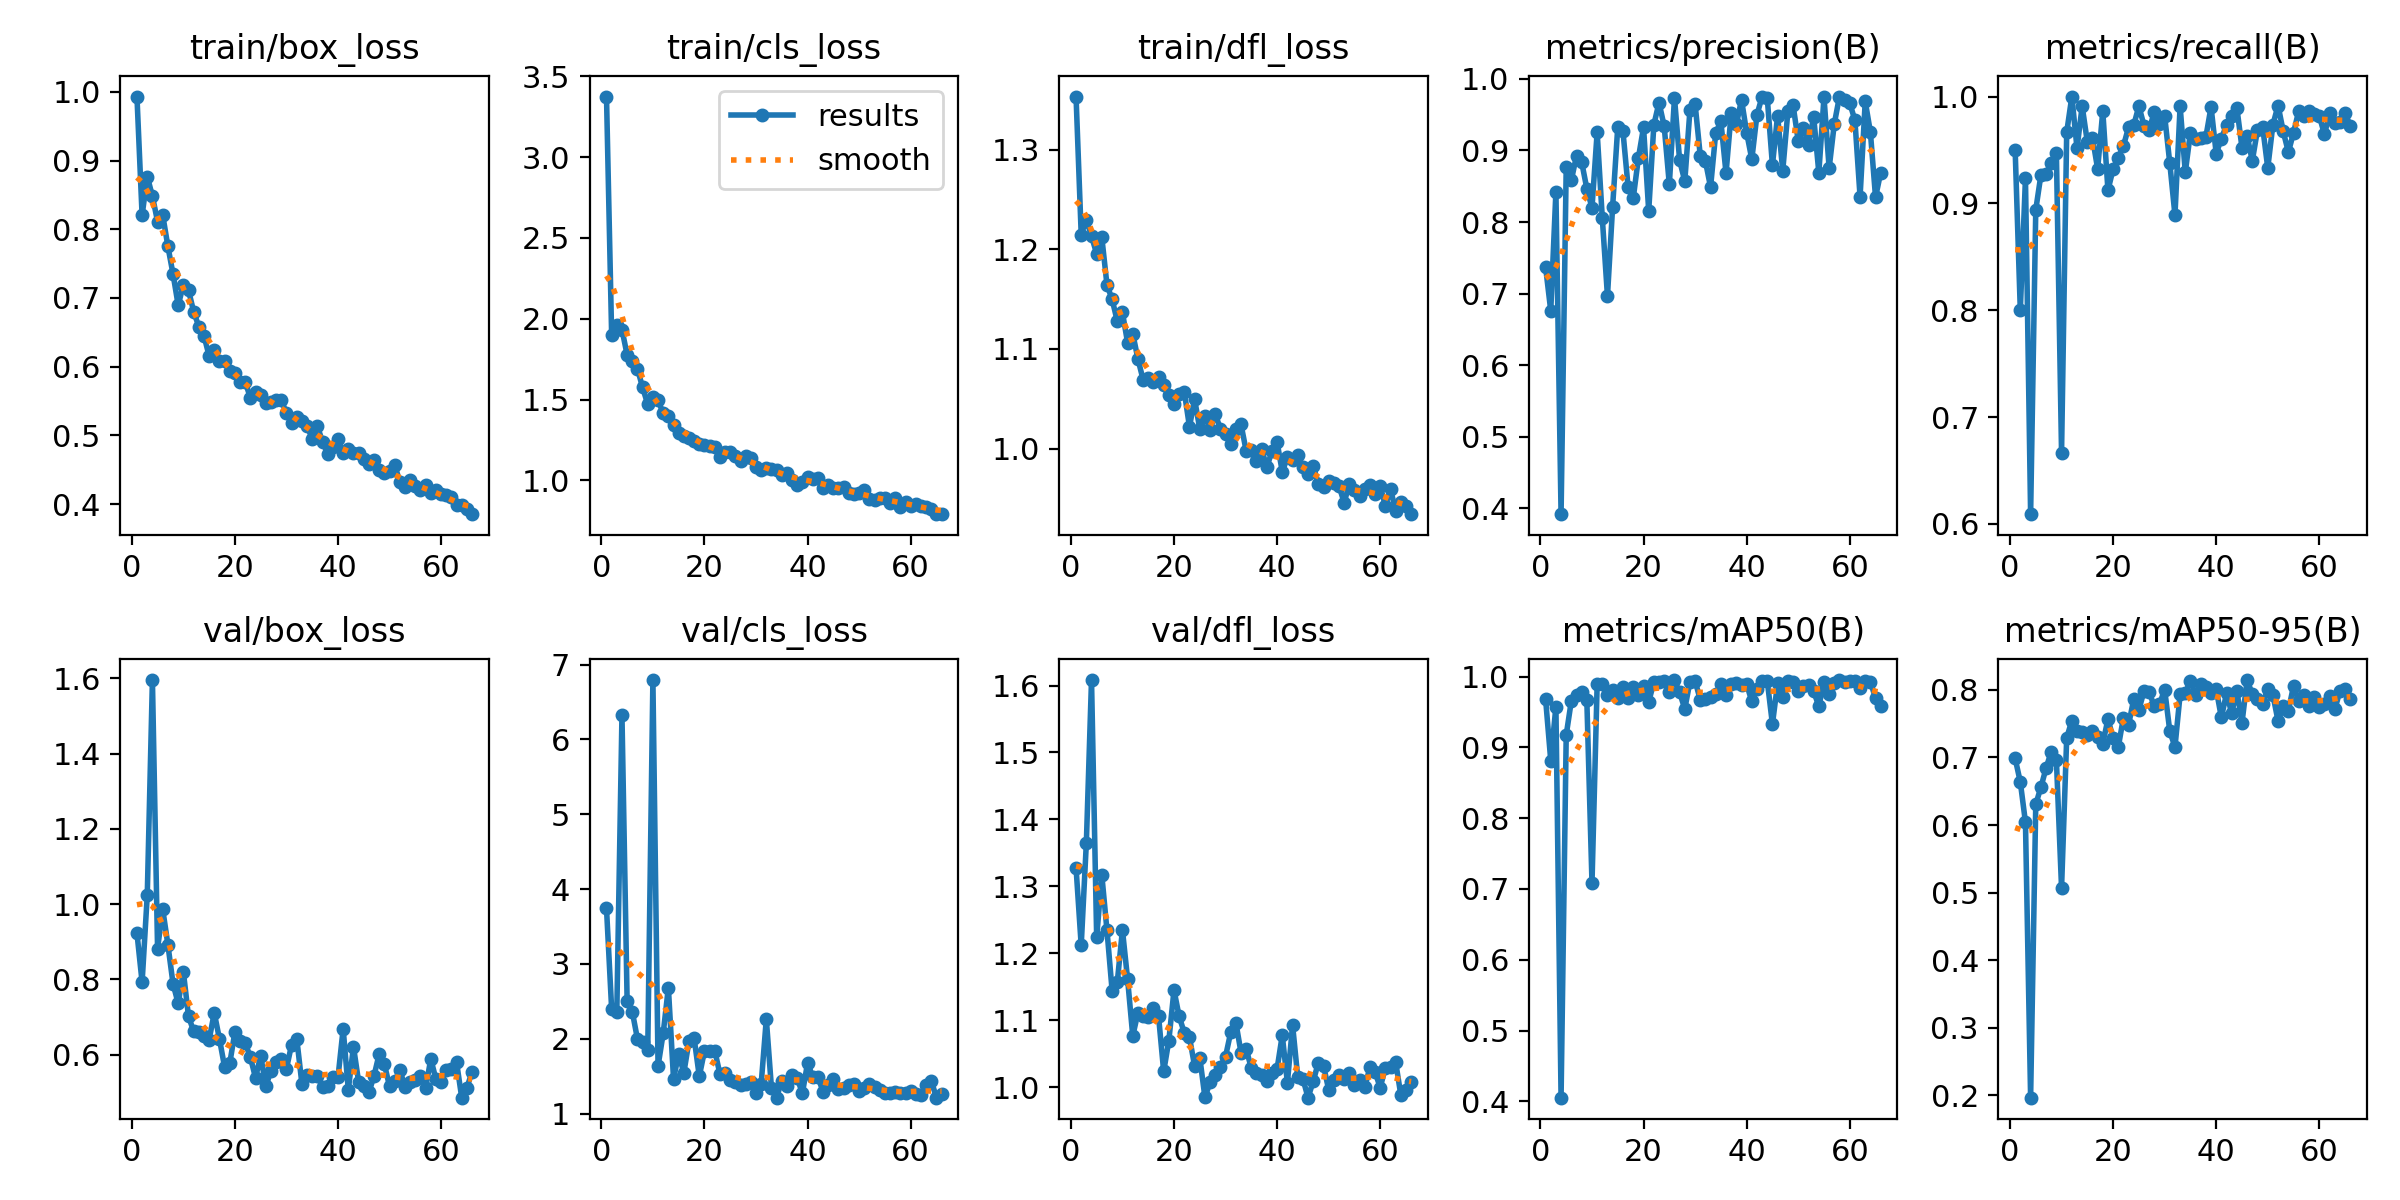

The file beside this chart, header and first rows:
epoch, train/box_loss, train/cls_loss, train/dfl_loss, metrics/precision(B), metrics/recall(B), metrics/mAP50(B), metrics/mAP50-95(B), val/box_loss, val/cls_loss, val/dfl_loss, lr/pg0, lr/pg1, lr/pg2
1, 0.9931, 3.375, 1.353, 0.7371, 0.9503, 0.9681, 0.6986, 0.9231, 3.743, 1.328, 0.08032, 0.0001988, 0.0001988
2, 0.8203, 1.897, 1.215, 0.6761, 0.8, 0.8812, 0.6637, 0.7926, 2.396, 1.212, 0.06052, 0.0003987, 0.0003987
3, 0.8767, 1.964, 1.23, 0.842, 0.9236, 0.9574, 0.6041, 1.024, 2.359, 1.365, 0.04072, 0.0005983, 0.0005983
4, 0.8482, 1.933, 1.213, 0.3921, 0.6092, 0.4053, 0.1964, 1.595, 6.32, 1.608, 0.02091, 0.0007971, 0.0007971
5, 0.8112, 1.777, 1.195, 0.8769, 0.8941, 0.9175, 0.6308, 0.882, 2.507, 1.224, 0.001112, 0.0009949, 0.0009949
6, 0.8207, 1.74, 1.212, 0.8586, 0.9267, 0.9661, 0.656, 0.9865, 2.363, 1.317, 0.0009939, 0.0009939, 0.0009939
7, 0.7752, 1.691, 1.164, 0.8929, 0.9279, 0.9741, 0.6843, 0.8924, 1.998, 1.234, 0.0009912, 0.0009912, 0.0009912
8, 0.7348, 1.575, 1.15, 0.8837, 0.9377, 0.9785, 0.7087, 0.7884, 1.957, 1.144, 0.0009881, 0.0009881, 0.0009881
9, 0.6894, 1.471, 1.128, 0.8466, 0.9468, 0.9661, 0.6965, 0.7361, 1.845, 1.157, 0.0009844, 0.0009844, 0.0009844
10, 0.7189, 1.515, 1.137, 0.8199, 0.6667, 0.7086, 0.5068, 0.8205, 6.793, 1.235, 0.0009804, 0.0009804, 0.0009804
11, 0.7113, 1.495, 1.106, 0.9253, 0.9666, 0.9888, 0.729, 0.7019, 1.636, 1.161, 0.0009758, 0.0009758, 0.0009758
12, 0.6802, 1.415, 1.115, 0.8054, 1, 0.9894, 0.7547, 0.6621, 2.074, 1.077, 0.0009707, 0.0009707, 0.0009707
13, 0.6584, 1.396, 1.09, 0.6966, 0.9516, 0.9737, 0.7399, 0.6604, 2.684, 1.111, 0.0009652, 0.0009652, 0.0009652
14, 0.6453, 1.344, 1.069, 0.8214, 0.991, 0.9811, 0.7371, 0.6497, 1.467, 1.107, 0.0009593, 0.0009593, 0.0009593
15, 0.6156, 1.292, 1.071, 0.9329, 0.9576, 0.969, 0.7328, 0.6394, 1.794, 1.105, 0.0009529, 0.0009529, 0.0009529
16, 0.624, 1.274, 1.067, 0.927, 0.9615, 0.9857, 0.7388, 0.7109, 1.545, 1.119, 0.0009461, 0.0009461, 0.0009461
17, 0.6083, 1.259, 1.072, 0.8492, 0.9323, 0.9691, 0.7303, 0.642, 1.967, 1.106, 0.0009388, 0.0009388, 0.0009388
18, 0.6086, 1.245, 1.064, 0.8333, 0.9864, 0.9852, 0.7205, 0.5673, 2.006, 1.024, 0.0009311, 0.0009311, 0.0009311
19, 0.5936, 1.226, 1.053, 0.8895, 0.9123, 0.9733, 0.7568, 0.5767, 1.499, 1.07, 0.0009229, 0.0009229, 0.0009229
20, 0.5905, 1.22, 1.045, 0.9324, 0.9321, 0.9869, 0.7291, 0.6601, 1.836, 1.145, 0.0009144, 0.0009144, 0.0009144
21, 0.5777, 1.21, 1.055, 0.8154, 0.9429, 0.9642, 0.7153, 0.6359, 1.842, 1.106, 0.0009055, 0.0009055, 0.0009055
22, 0.5783, 1.205, 1.057, 0.936, 0.9537, 0.9919, 0.7587, 0.6311, 1.841, 1.081, 0.0008961, 0.0008961, 0.0008961
23, 0.5546, 1.144, 1.022, 0.9668, 0.9712, 0.992, 0.7481, 0.5933, 1.53, 1.075, 0.0008864, 0.0008864, 0.0008864
24, 0.5629, 1.175, 1.049, 0.934, 0.9731, 0.994, 0.7862, 0.5385, 1.544, 1.032, 0.0008763, 0.0008763, 0.0008763
25, 0.5593, 1.175, 1.02, 0.8525, 0.991, 0.9787, 0.7705, 0.5972, 1.444, 1.044, 0.0008658, 0.0008658, 0.0008658
26, 0.5467, 1.151, 1.033, 0.9736, 0.9728, 0.9945, 0.7984, 0.5164, 1.416, 0.985, 0.000855, 0.000855, 0.000855
27, 0.5486, 1.121, 1.019, 0.886, 0.9689, 0.9774, 0.7966, 0.5569, 1.376, 1.008, 0.0008439, 0.0008439, 0.0008439
28, 0.5509, 1.15, 1.034, 0.8571, 0.9858, 0.9542, 0.7758, 0.5799, 1.398, 1.018, 0.0008324, 0.0008324, 0.0008324
29, 0.5516, 1.139, 1.02, 0.9565, 0.9738, 0.9929, 0.7789, 0.5891, 1.427, 1.03, 0.0008205, 0.0008205, 0.0008205
30, 0.5322, 1.083, 1.015, 0.9646, 0.982, 0.9938, 0.8004, 0.5629, 1.275, 1.046, 0.0008084, 0.0008084, 0.0008084
31, 0.5188, 1.062, 1.005, 0.8928, 0.9375, 0.9671, 0.7389, 0.6268, 1.393, 1.082, 0.000796, 0.000796, 0.000796
32, 0.5268, 1.079, 1.02, 0.8851, 0.889, 0.9689, 0.7155, 0.6423, 2.264, 1.097, 0.0007832, 0.0007832, 0.0007832
33, 0.5207, 1.073, 1.024, 0.8488, 0.991, 0.9712, 0.7934, 0.5221, 1.34, 1.052, 0.0007702, 0.0007702, 0.0007702
34, 0.5136, 1.063, 0.9977, 0.9244, 0.9291, 0.9752, 0.7951, 0.5447, 1.215, 1.057, 0.000757, 0.000757, 0.000757
35, 0.4953, 1.034, 0.9991, 0.9405, 0.9662, 0.9896, 0.8137, 0.5426, 1.441, 1.028, 0.0007435, 0.0007435, 0.0007435
36, 0.5136, 1.048, 0.9881, 0.8681, 0.9605, 0.9732, 0.7929, 0.5434, 1.37, 1.021, 0.0007297, 0.0007297, 0.0007297
37, 0.4906, 1.001, 0.9995, 0.9524, 0.9608, 0.9894, 0.8088, 0.5135, 1.517, 1.018, 0.0007158, 0.0007158, 0.0007158
38, 0.4733, 0.9692, 0.9814, 0.9364, 0.9623, 0.9908, 0.8044, 0.5171, 1.471, 1.009, 0.0007016, 0.0007016, 0.0007016
39, 0.4834, 0.9895, 0.9973, 0.9708, 0.9903, 0.9881, 0.7954, 0.5415, 1.274, 1.021, 0.0006872, 0.0006872, 0.0006872
40, 0.4941, 1.02, 1.006, 0.9249, 0.9466, 0.9891, 0.8011, 0.5402, 1.675, 1.028, 0.0006727, 0.0006727, 0.0006727
41, 0.4739, 1.011, 0.9769, 0.8876, 0.9607, 0.9649, 0.7592, 0.6687, 1.494, 1.078, 0.000658, 0.000658, 0.000658
42, 0.4808, 1.016, 0.9911, 0.9498, 0.9731, 0.9828, 0.7949, 0.5066, 1.491, 1.007, 0.0006431, 0.0006431, 0.0006431
43, 0.4745, 0.9524, 0.9887, 0.9753, 0.982, 0.9933, 0.7658, 0.6213, 1.295, 1.093, 0.0006281, 0.0006281, 0.0006281
44, 0.4748, 0.9701, 0.994, 0.9729, 0.9896, 0.9937, 0.7988, 0.5276, 1.383, 1.015, 0.000613, 0.000613, 0.000613
45, 0.4658, 0.9523, 0.9813, 0.8795, 0.9521, 0.9326, 0.7512, 0.5168, 1.466, 1.013, 0.0005977, 0.0005977, 0.0005977
46, 0.459, 0.9495, 0.9749, 0.9487, 0.9631, 0.9905, 0.8146, 0.4996, 1.324, 0.9844, 0.0005824, 0.0005824, 0.0005824
47, 0.4645, 0.9596, 0.9825, 0.8716, 0.9399, 0.9716, 0.7937, 0.5444, 1.337, 1.009, 0.000567, 0.000567, 0.000567
48, 0.4498, 0.9191, 0.965, 0.9549, 0.9685, 0.9942, 0.7858, 0.6025, 1.379, 1.037, 0.0005516, 0.0005516, 0.0005516
49, 0.4452, 0.9154, 0.9613, 0.9635, 0.9719, 0.9924, 0.7791, 0.5742, 1.4, 1.032, 0.0005361, 0.0005361, 0.0005361
50, 0.4487, 0.9194, 0.9676, 0.9135, 0.9331, 0.9798, 0.8011, 0.5158, 1.302, 0.9964, 0.0005206, 0.0005206, 0.0005206
51, 0.4576, 0.9425, 0.9656, 0.9315, 0.9737, 0.987, 0.7925, 0.5287, 1.341, 1.01, 0.000505, 0.000505, 0.000505
52, 0.4317, 0.8855, 0.9628, 0.9081, 0.9916, 0.9875, 0.7538, 0.5582, 1.395, 1.018, 0.0004894, 0.0004894, 0.0004894
53, 0.4255, 0.8762, 0.9459, 0.947, 0.9674, 0.9794, 0.7757, 0.5153, 1.356, 1.013, 0.0004739, 0.0004739, 0.0004739
54, 0.4347, 0.8899, 0.9641, 0.8689, 0.948, 0.9578, 0.7695, 0.5272, 1.314, 1.022, 0.0004584, 0.0004584, 0.0004584
55, 0.4268, 0.891, 0.959, 0.9743, 0.9661, 0.9926, 0.8058, 0.5331, 1.279, 1.004, 0.000443, 0.000443, 0.000443
56, 0.4203, 0.8618, 0.9524, 0.8753, 0.9864, 0.9755, 0.7835, 0.5442, 1.278, 1.01, 0.0004276, 0.0004276, 0.0004276
57, 0.4286, 0.8931, 0.9593, 0.9371, 0.9818, 0.9904, 0.7931, 0.5119, 1.289, 0.9996, 0.0004123, 0.0004123, 0.0004123
58, 0.4159, 0.8364, 0.9635, 0.9752, 0.9864, 0.995, 0.7757, 0.5886, 1.282, 1.03, 0.000397, 0.000397, 0.000397
59, 0.4202, 0.8629, 0.9542, 0.97, 0.984, 0.9918, 0.7889, 0.5343, 1.274, 1.023, 0.0003819, 0.0003819, 0.0003819
60, 0.4141, 0.8429, 0.9627, 0.9661, 0.982, 0.9933, 0.7741, 0.5272, 1.304, 0.9993, 0.0003669, 0.0003669, 0.0003669
... 6 more rows
